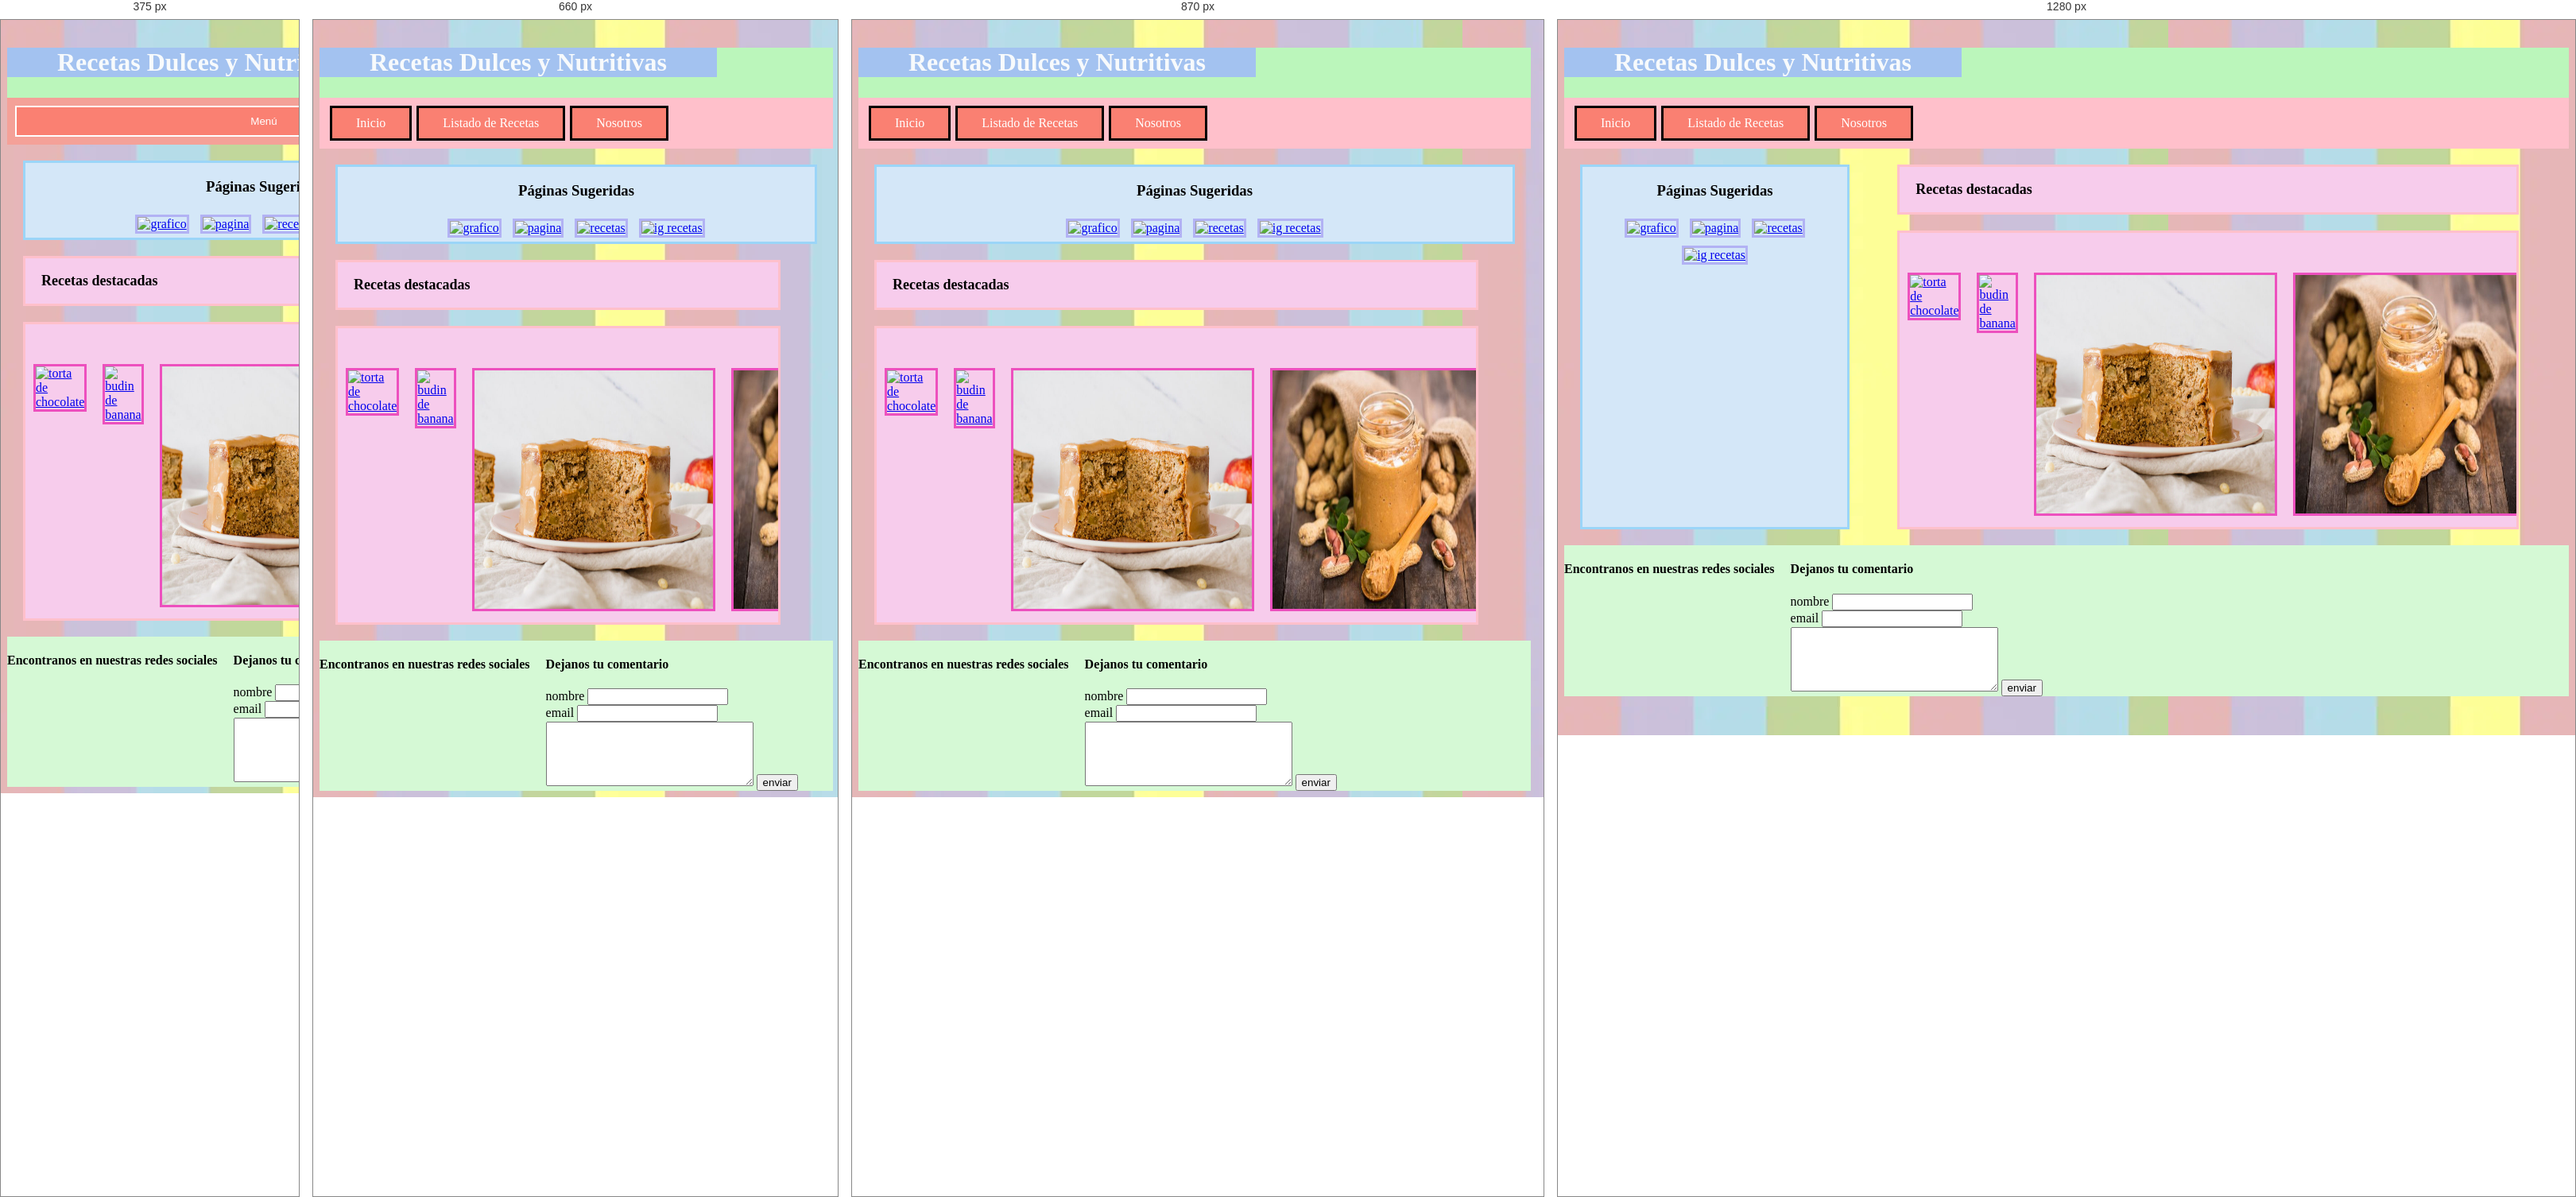
Rendered at 375 px, 660 px, 870 px and 1280 px, left to right.

<!-- file: main.html -->
<!DOCTYPE html>
<html lang="en">
<head>
    <meta charset="UTF-8">
    <meta http-equiv="X-UA-Compatible" content="IE=edge">
    <meta name="viewport" content="width=device-width, initial-scale=1.0">
    <title>recetas y Nutricion</title>
    <link rel="shortcut icon" href="imagenes-tp/icono.jpg">
    <link rel="stylesheet" href="estilo.css">
    <link href="css/bootstrap.min.css" rel="stylesheet" media="screen">
    <meta name="viewport" content="width=device-width, initial-scale=1">   
    <script src="js/jquery.min.js"></script>   
    <script src="js/popper.min.js"></script>   
    <script src="js/bootstrap.min.js"></script>
    <link rel="preconnect" href="https://fonts.googleapis.com">
    <link rel="preconnect" href="https://fonts.gstatic.com" crossorigin>
    <link href="https://fonts.googleapis.com/css2?family=Sofia+Sans+Extra+Condensed:wght@900&display=swap" rel="stylesheet">
    
    <script src="https://kit.fontawesome.com/e15e8c34af.js" crossorigin="anonymous"></script>
    <script src="prompt.js"></script>
</head>
<body>
    <section class="contenedor-header">
        <header>
            <h1 class="titulo"> Recetas Dulces y Nutritivas</h1>
            <nav>
                <button class="nav-button" onclick="action()">Menú</button>
                <a href="main.html" class="nav-enlace dissapear">Inicio</a>
                <a href="recetas.html" class="nav-enlace dissapear">Listado de Recetas</a>
                <a href="nosotros.html" class="nav-enlace dissapear">Nosotros</a>
            </nav>
        </header>
        <main>

        <section class="contenedor">
            <div class="izquierda">
                <h1>Páginas Sugeridas</h1>
                <a href="https://www.argentina.gob.ar/salud/alimentacion-saludable/grafico"><img src="imagenes-tp/nutriciongrafico.jpg" alt="grafico"></i></a>
                <a href="https://holaveggie.com.ar/?gclid=CjwKCAjw6IiiBhAOEiwALNqncYnehHbk53LLuFUzpo855NQ1Wgw495a7IQNfoxNcmDm0GlRrwQegiBoCAvoQAvD_BwE"><img src="imagenes-tp/cropped-logo-jpeg2-300x120.jpg" alt="pagina"></i></a>
                <a href="https://www.recetasgratis.net/"><img src="imagenes-tp/es.png" alt="recetas"></i></a>
                <a href="https://www.instagram.com/nutriciondeatres/?hl=es"><img src="imagenes-tp/ig-recetas.jpg" alt="ig recetas"></i></a>
        
            </div>
            
            <div class="derecha">
                <div class="der-top">
                    <h1>Recetas destacadas</h1>
                </div>
                <div class="der-bttm">
                    <div class="carrusel">
                        <a href="tortadechocolate.html"><img src="imagenes-tp/torta.jpg" alt="torta de chocolate"></i></a>
                    </div>
                    <div class="carrusel">
                        <a href="budinbanana.html"><img src="imagenes-tp/budin-banana.png" alt="budin de banana" width="150px" height="150px"></i></a>
                    </div>
                    <div class="carrusel"> 
                        <a href="https://www.bakeandshare.com/fit-saludable/torta-manzana-saludable/"><img src="imagenes-tp/torta-manzana-saludable.jpg" alt="torta saludable de manzana"></a>
                    </div>
                    <div class="carrusel">
                        <a href="https://www.hogarmania.com/cocina/recetas/postres/crema-de-cacahuete-saludable.html"><img src="imagenes-tp/crema-de-cacahuete.jpg" alt="crema de crema-de-cacahuete-saludable" width="150px" height="150px"></i></a>
                    </div>
                    <div class="carrusel">
                        <a href="tortadechocolate.html"><img src="imagenes-tp/torta.jpg" alt="torta de chocolate"></i></a>
                    </div>   
    
                </div>
            
            </div>
        
        </section>
        </main>



   <footer>
        <div class="contenedor-footer">
            <div class="pie">
                <div >
                    <h4>Encontranos en nuestras redes sociales</h4>
                </div>
                <div class="simbolos">
                    <a href="https://twitter.com" target="blank"><i class="fa fa-twitter fa-2x" aria-hidden="true"></i></a>
                    <a href="https://linkedin.com" target="blank"><i class="fa fa-linkedin fa-2x" aria-hidden="true"></i></a>
                    <a href="https://instagram.com" target="blank"><i class="fa fa-instagram fa-2x" aria-hidden="true"></i></a>
                    <a href="https://pinterest.com" target="blank"><i class="fa fa-pinterest fa-2x" aria-hidden="true"></i></a>
                </div>
            </div>
            <div class="comentarios">
                <div class="titulo">
                    <h4>Dejanos tu comentario</h4>
                </div>                
                <div class="datos-contacto">
                    <div class="nombre">
                        <label for="nombre">nombre</label>
                        <input type="text">
                    </div>
                    <div class="email">
                        <label for="email">email</label>
                        <input type="email">
                    </div>

                </div>
                <div class="cuadro-mensaje">
                    <textarea name="mensaje" id="mensaje" cols="30" rows="5"></textarea>
                    <button>enviar</button>
                </div>

            </div>
        </div>

    </footer>

</body>
</html>

/* @media block from estilo.css */
@media (max-width: 1020px) {
    .contenedor {
        display: inline-block;
    }

    .izquierda {
        width: 800px;
    }

    .derecha {
        width: 800px;
    }


}

/* @media block from estilo.css */
@media (max-width: 720px) {
    .contenedor {
        display: inline-block;
    }

    .izquierda {
        width: 600px;
    }

    .derecha {
        width: 600px;
    }
}

/* @media block from estilo.css */
@media (max-width: 600px) {

nav{
    background:rgb(244, 161, 152);
    flex-direction: column;
}
.nav-enlace{
    margin: 10px 0px;
}
.nav-button{
    display: inline-block;
}
.dissapear{
    display:none;
}
}